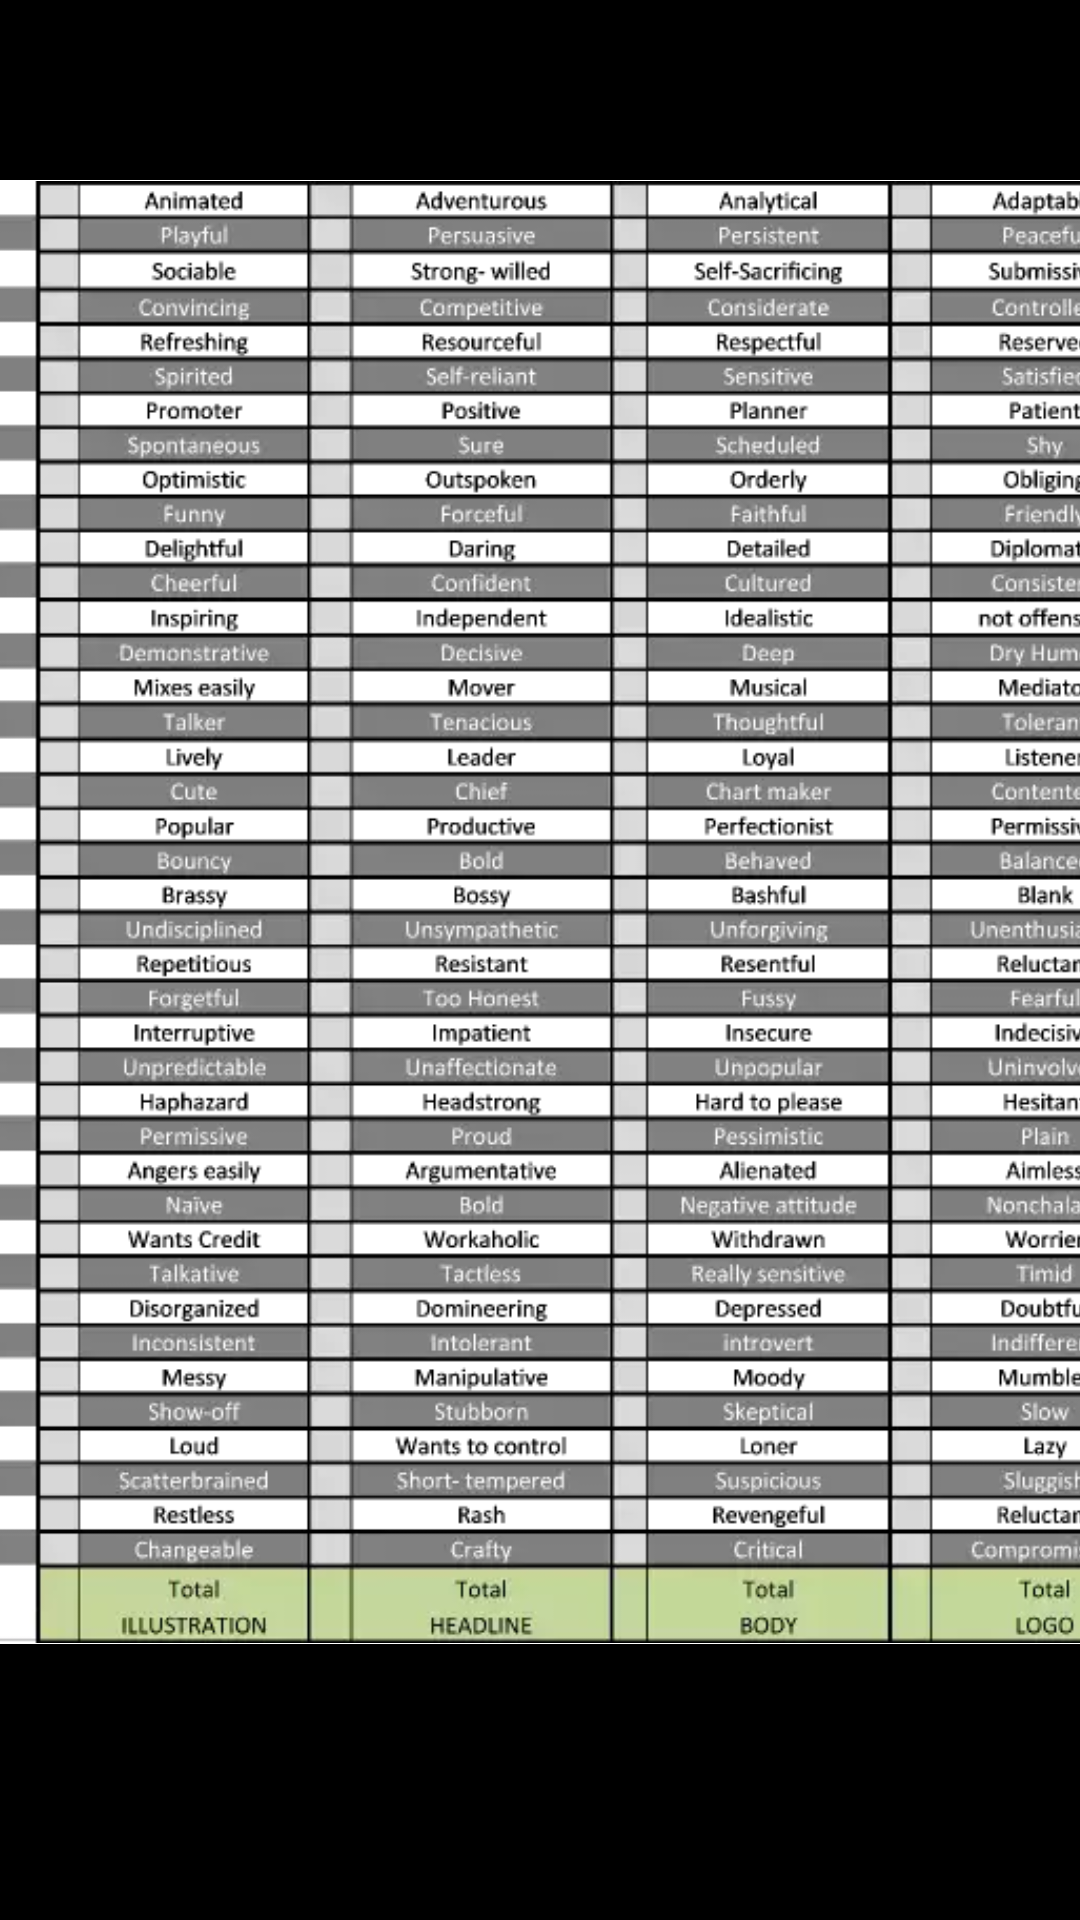

Write the Android layout XML for this screen, with the resource values it uses.
<!-- AndroidManifest.xml: application theme Theme.AppCompat.NoActionBar -->
<!-- res/layout/fragment_survey_16.xml -->
<?xml version="1.0" encoding="utf-8"?>
<android.support.constraint.ConstraintLayout xmlns:android="http://schemas.android.com/apk/res/android"
    xmlns:app="http://schemas.android.com/apk/res-auto"
    xmlns:tools="http://schemas.android.com/tools"
    android:layout_width="match_parent"
    android:layout_height="match_parent"
    android:background="@color/colorPrimary"
    android:paddingBottom="@dimen/activity_vertical_margin"
    android:paddingLeft="@dimen/activity_horizontal_margin"
    android:paddingRight="@dimen/activity_horizontal_margin"
    android:paddingTop="@dimen/activity_vertical_margin">

    <ImageView
        android:id="@+id/imageView10"
        android:layout_width="406dp"
        android:layout_height="488dp"
        android:layout_marginEnd="8dp"
        android:layout_marginStart="8dp"
        android:layout_marginTop="60dp"
        android:background="#FFFF"
        app:layout_constraintEnd_toEndOf="parent"
        app:layout_constraintHorizontal_bias="0.6"
        app:layout_constraintStart_toStartOf="parent"
        app:layout_constraintTop_toTopOf="parent"
        app:srcCompat="@drawable/vertex_chart9" />
</android.support.constraint.ConstraintLayout>
<!-- resources referenced by this layout -->
<resources>
  <color name="colorPrimary">#000000</color>
  <!-- drawable vertex_chart9: webp bitmap (drawable, 44154 bytes) -->
</resources>
